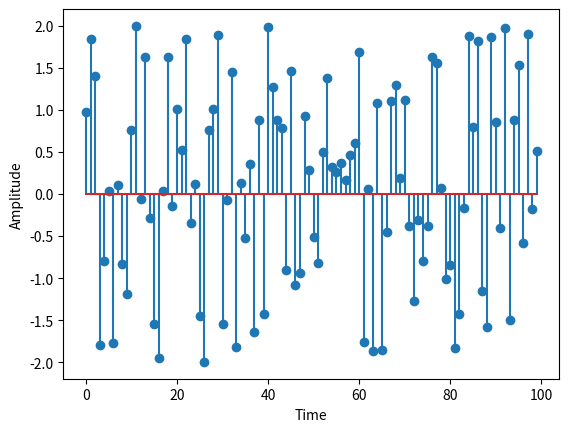

The script that saved this image: (Note: this script raises an exception after producing the figure.)
import numpy as np
import matplotlib.pyplot as plt

x = np.random.random_sample(100)
x = (x * 4) - 2

plt.stem(x)

plt.xlabel("Time")
plt.ylabel("Amplitude")

plt.savefig("../plot/randomSignals.pdf")